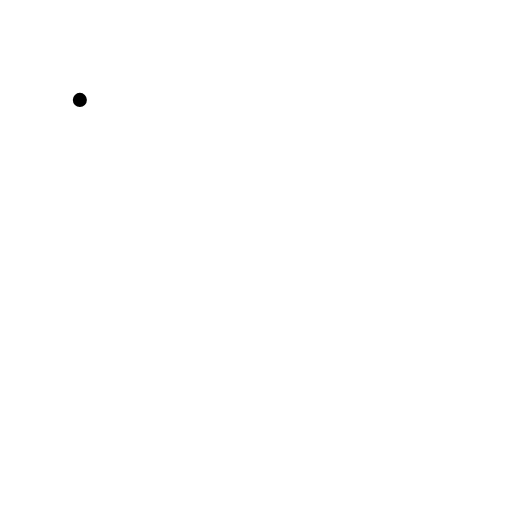
t = 0.00 s
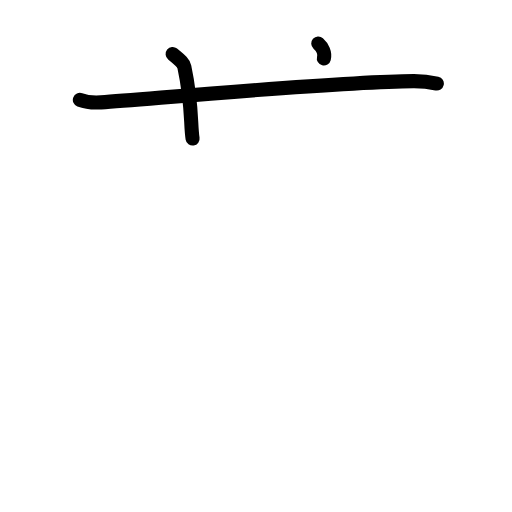
t = 2.40 s
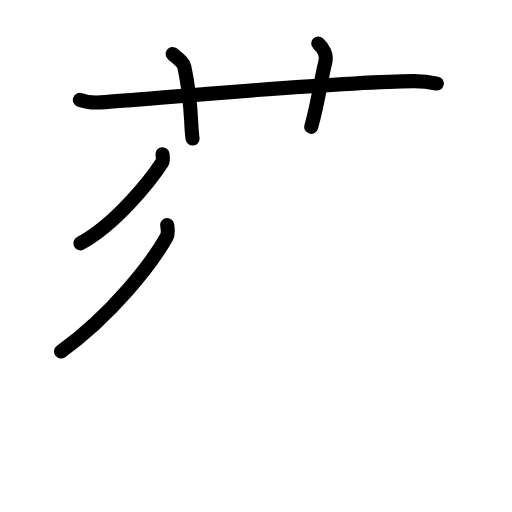
t = 4.80 s
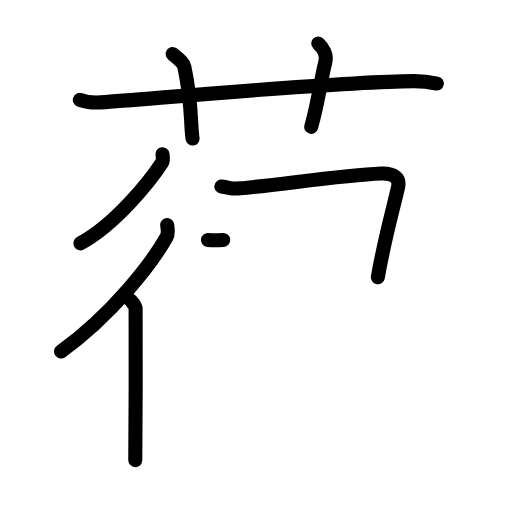
t = 7.20 s
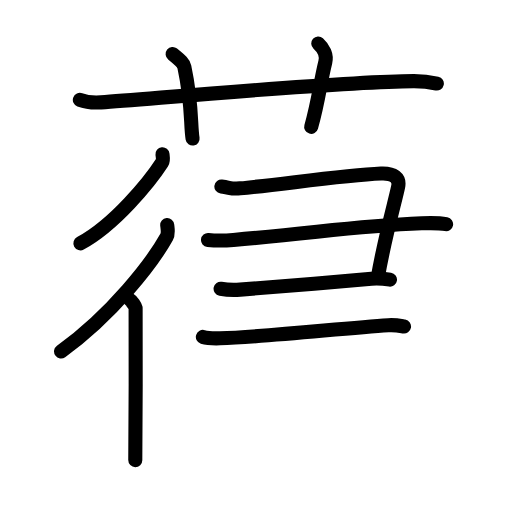
t = 9.60 s
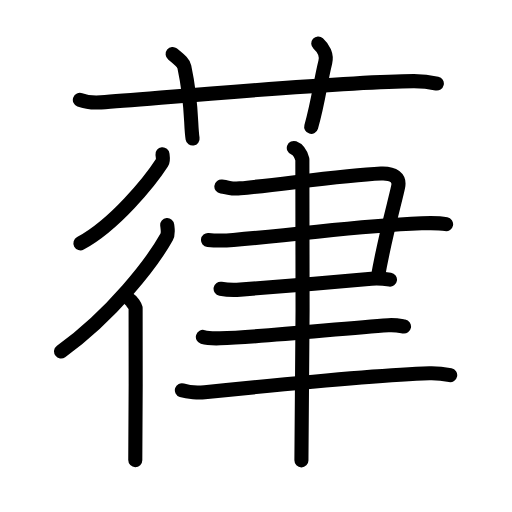
t = 12.00 s

The animated SVG that drew these frames (rendered in a browser with its animation timeline set to each time). Animation: 42 SMIL elements (animate=42); one cycle of 12.00 s.

<?xml version="1.0" encoding="UTF-8"?>
<!--
AniKanjiVG is licensed by CC-BY-SA Paul C. Sommerhoff (https://bitbucket.org/sommerhoff/anikanjivg).
AniKanjiVG uses KanjiVG which is licensed by CC-BY-SA Ulrich Apel (http://kanjivg.tagaini.net).
See also http://creativecommons.org/licenses/by-sa/3.0/
-->
<svg xmlns:kvg='http://kanjivg.tagaini.net' xmlns='http://www.w3.org/2000/svg' width='109' height='109' viewBox='0 0 109 109' style='fill:none;stroke:#000000;stroke-width:3;stroke-linecap:round;stroke-linejoin:round;' id="kvg:kanji_0844e"><g id="kvg:0844e" kvg:element="葎"><g id="kvg:0844e-g1" kvg:element="艹" kvg:variant="true" kvg:original="艸" kvg:position="top" kvg:radical="general"><path id="kvg:0844e-s1" kvg:type="㇐" d="M17,21.27c1.42,0.53,3.07,0.63,4.5,0.53c13.06-0.96,51.47-4.46,66.53-4.53c2.37-0.01,3.79,0.25,4.97,0.51"><animate attributeName="d" begin="0.0s" dur="0.3333333333333333s" from="M17,21.27C17,21.27,17,21.27,17,21.27" to="M17,21.27c1.42,0.53,3.07,0.63,4.5,0.53" />
<animate attributeName="d" begin="0.3333333333333333s" dur="0.3333333333333333s" from="M17,21.27c1.42,0.53,3.07,0.63,4.5,0.53c0,0,0,0,0,0,0" to="M17,21.27c1.42,0.53,3.07,0.63,4.5,0.53c13.06-0.96,51.47-4.46,66.53-4.53" />
<animate attributeName="d" begin="0.6666666666666666s" dur="0.3333333333333333s" from="M17,21.27c1.42,0.53,3.07,0.63,4.5,0.53c13.06-0.96,51.47-4.46,66.53-4.53c0,0,0,0,0,0,0" to="M17,21.27c1.42,0.53,3.07,0.63,4.5,0.53c13.06-0.96,51.47-4.46,66.53-4.53c2.37-0.01,3.79,0.25,4.97,0.51" />
</path>
<path id="kvg:0844e-s2" kvg:type="㇑a" d="M36.75,11.5c1.75,1.43,2.31,1.87,2.5,2.75C41,22.5,40.5,26.5,41,29.5"><animate attributeName="d" begin="1.0s" dur="0.5s" from="M36.75,11.5C36.75,11.5,36.75,11.5,36.75,11.5" to="M36.75,11.5c1.75,1.43,2.31,1.87,2.5,2.75" />
<animate attributeName="d" begin="1.5s" dur="0.5s" from="M36.75,11.5c1.75,1.43,2.31,1.87,2.5,2.75c0,0,0,0,0,0,0" to="M36.75,11.5c1.75,1.43,2.31,1.87,2.5,2.75C41,22.5,40.5,26.5,41,29.5" />
<animate attributeName="d" begin="0s" dur="1.0s" from="M-100,-100" to="M-100,-100" />
</path>
<path id="kvg:0844e-s3" kvg:type="㇑a" d="M67.75,9.25c1.12,1,1.87,2.52,1.5,4c-1.12,4.5-1.38,8-3,13.75"><animate attributeName="d" begin="2.0s" dur="0.5s" from="M67.75,9.25C67.75,9.25,67.75,9.25,67.75,9.25" to="M67.75,9.25c1.12,1,1.87,2.52,1.5,4" />
<animate attributeName="d" begin="2.5s" dur="0.5s" from="M67.75,9.25c1.12,1,1.87,2.52,1.5,4c0,0,0,0,0,0,0" to="M67.75,9.25c1.12,1,1.87,2.52,1.5,4c-1.12,4.5-1.38,8-3,13.75" />
<animate attributeName="d" begin="0s" dur="2.0s" from="M-100,-100" to="M-100,-100" />
</path>
</g>
<g id="kvg:0844e-g2" kvg:element="律" kvg:position="bottom"><g id="kvg:0844e-g3" kvg:element="彳" kvg:position="left"><path id="kvg:0844e-s4" kvg:type="㇒" d="M34.59,32.84c0.05,0.45,0.25,1.25-0.1,1.79c-2.5,3.88-10.03,13.22-17.37,17.17"><animate attributeName="d" begin="3.0s" dur="0.5s" from="M34.59,32.84C34.59,32.84,34.59,32.84,34.59,32.84" to="M34.59,32.84c0.05,0.45,0.25,1.25-0.1,1.79" />
<animate attributeName="d" begin="3.5s" dur="0.5s" from="M34.59,32.84c0.05,0.45,0.25,1.25-0.1,1.79c0,0,0,0,0,0,0" to="M34.59,32.84c0.05,0.45,0.25,1.25-0.1,1.79c-2.5,3.88-10.03,13.22-17.37,17.17" />
<animate attributeName="d" begin="0s" dur="3.0s" from="M-100,-100" to="M-100,-100" />
</path>
<g id="kvg:0844e-g4" kvg:element="亻" kvg:variant="true" kvg:original="人"><path id="kvg:0844e-s5" kvg:type="㇒" d="M35.6,47.92c0.06,0.63,0.31,1.77-0.13,2.54C32.39,55.96,23.89,66.97,13,74.82"><animate attributeName="d" begin="4.0s" dur="0.5s" from="M35.6,47.92C35.6,47.92,35.6,47.92,35.6,47.92" to="M35.6,47.92c0.06,0.63,0.31,1.77-0.13,2.54" />
<animate attributeName="d" begin="4.5s" dur="0.5s" from="M35.6,47.92c0.06,0.63,0.31,1.77-0.13,2.54c0,0,0,0,0,0,0" to="M35.6,47.92c0.06,0.63,0.31,1.77-0.13,2.54C32.39,55.96,23.89,66.97,13,74.82" />
<animate attributeName="d" begin="0s" dur="4.0s" from="M-100,-100" to="M-100,-100" />
</path>
<path id="kvg:0844e-s6" kvg:type="㇑" d="M27.72,63.89c0.36,0.2,1.07,1.26,1.15,1.65c0.07,0.39,0,29.98-0.07,32.42"><animate attributeName="d" begin="5.0s" dur="0.5s" from="M27.72,63.89C27.72,63.89,27.72,63.89,27.72,63.89" to="M27.72,63.89c0.36,0.2,1.07,1.26,1.15,1.65" />
<animate attributeName="d" begin="5.5s" dur="0.5s" from="M27.72,63.89c0.36,0.2,1.07,1.26,1.15,1.65c0,0,0,0,0,0,0" to="M27.72,63.89c0.36,0.2,1.07,1.26,1.15,1.65c0.07,0.39,0,29.98-0.07,32.42" />
<animate attributeName="d" begin="0s" dur="5.0s" from="M-100,-100" to="M-100,-100" />
</path>
</g>
</g>
<g id="kvg:0844e-g5" kvg:element="聿" kvg:position="right"><g id="kvg:0844e-g6" kvg:element="⺕" kvg:variant="true" kvg:original="彑"><path id="kvg:0844e-s7" kvg:type="㇕c" d="M47.13,39.72c2.08,0.27,2.08,0.56,3.99,0.38c8.73-0.8,21.68-2.78,29.99-3.16c2.7-0.12,4.05,0.92,3.65,2.82c-0.62,3-2.87,10.82-4.32,19.26"><animate attributeName="d" begin="6.0s" dur="0.25s" from="M47.13,39.72C47.13,39.72,47.13,39.72,47.13,39.72" to="M47.13,39.72c2.08,0.27,2.08,0.56,3.99,0.38" />
<animate attributeName="d" begin="6.25s" dur="0.25s" from="M47.13,39.72c2.08,0.27,2.08,0.56,3.99,0.38c0,0,0,0,0,0,0" to="M47.13,39.72c2.08,0.27,2.08,0.56,3.99,0.38c8.73-0.8,21.68-2.78,29.99-3.16" />
<animate attributeName="d" begin="6.5s" dur="0.25s" from="M47.13,39.72c2.08,0.27,2.08,0.56,3.99,0.38c8.73-0.8,21.68-2.78,29.99-3.16c0,0,0,0,0,0,0" to="M47.13,39.72c2.08,0.27,2.08,0.56,3.99,0.38c8.73-0.8,21.68-2.78,29.99-3.16c2.7-0.12,4.05,0.92,3.65,2.82" />
<animate attributeName="d" begin="6.75s" dur="0.25s" from="M47.13,39.72c2.08,0.27,2.08,0.56,3.99,0.38c8.73-0.8,21.68-2.78,29.99-3.16c2.7-0.12,4.05,0.92,3.65,2.82c0,0,0,0,0,0,0" to="M47.13,39.72c2.08,0.27,2.08,0.56,3.99,0.38c8.73-0.8,21.68-2.78,29.99-3.16c2.7-0.12,4.05,0.92,3.65,2.82c-0.62,3-2.87,10.82-4.32,19.26" />
<animate attributeName="d" begin="0s" dur="6.0s" from="M-100,-100" to="M-100,-100" />
</path>
<path id="kvg:0844e-s8" kvg:type="㇐" d="M44.28,51.08c1.87,0.19,3.33,0.17,5.4,0c18.07-1.5,25.76-2.98,40.1-3.54c2.29-0.09,4.15-0.01,5.19,0.18"><animate attributeName="d" begin="7.0s" dur="0.3333333333333333s" from="M44.28,51.08C44.28,51.08,44.28,51.08,44.28,51.08" to="M44.28,51.08c1.87,0.19,3.33,0.17,5.4,0" />
<animate attributeName="d" begin="7.333333333333333s" dur="0.3333333333333333s" from="M44.28,51.08c1.87,0.19,3.33,0.17,5.4,0c0,0,0,0,0,0,0" to="M44.28,51.08c1.87,0.19,3.33,0.17,5.4,0c18.07-1.5,25.76-2.98,40.1-3.54" />
<animate attributeName="d" begin="7.666666666666667s" dur="0.3333333333333333s" from="M44.28,51.08c1.87,0.19,3.33,0.17,5.4,0c18.07-1.5,25.76-2.98,40.1-3.54c0,0,0,0,0,0,0" to="M44.28,51.08c1.87,0.19,3.33,0.17,5.4,0c18.07-1.5,25.76-2.98,40.1-3.54c2.29-0.09,4.15-0.01,5.19,0.18" />
<animate attributeName="d" begin="0s" dur="7.0s" from="M-100,-100" to="M-100,-100" />
</path>
<path id="kvg:0844e-s9" kvg:type="㇐" d="M46.96,61.47c1.04,0.19,2.91,0.29,4.16,0.19c11.43-0.94,17.56-1.38,27.95-2.32c1.65-0.15,2.7,0,3.95,0.19"><animate attributeName="d" begin="8.0s" dur="0.3333333333333333s" from="M46.96,61.47C46.96,61.47,46.96,61.47,46.96,61.47" to="M46.96,61.47c1.04,0.19,2.91,0.29,4.16,0.19" />
<animate attributeName="d" begin="8.333333333333334s" dur="0.3333333333333333s" from="M46.96,61.47c1.04,0.19,2.91,0.29,4.16,0.19c0,0,0,0,0,0,0" to="M46.96,61.47c1.04,0.19,2.91,0.29,4.16,0.19c11.43-0.94,17.56-1.38,27.95-2.32" />
<animate attributeName="d" begin="8.666666666666666s" dur="0.3333333333333333s" from="M46.96,61.47c1.04,0.19,2.91,0.29,4.16,0.19c11.43-0.94,17.56-1.38,27.95-2.32c0,0,0,0,0,0,0" to="M46.96,61.47c1.04,0.19,2.91,0.29,4.16,0.19c11.43-0.94,17.56-1.38,27.95-2.32c1.65-0.15,2.7,0,3.95,0.19" />
<animate attributeName="d" begin="0s" dur="8.0s" from="M-100,-100" to="M-100,-100" />
</path>
</g>
<path id="kvg:0844e-s10" kvg:type="㇐" d="M43.19,71.73c0.95,0.29,2.69,0.32,3.65,0.29c9.9-0.33,26.19-2.16,35.84-2.79c1.58-0.1,2.54,0.14,3.33,0.28"><animate attributeName="d" begin="9.0s" dur="0.3333333333333333s" from="M43.19,71.73C43.19,71.73,43.19,71.73,43.19,71.73" to="M43.19,71.73c0.95,0.29,2.69,0.32,3.65,0.29" />
<animate attributeName="d" begin="9.333333333333334s" dur="0.3333333333333333s" from="M43.19,71.73c0.95,0.29,2.69,0.32,3.65,0.29c0,0,0,0,0,0,0" to="M43.19,71.73c0.95,0.29,2.69,0.32,3.65,0.29c9.9-0.33,26.19-2.16,35.84-2.79" />
<animate attributeName="d" begin="9.666666666666666s" dur="0.3333333333333333s" from="M43.19,71.73c0.95,0.29,2.69,0.32,3.65,0.29c9.9-0.33,26.19-2.16,35.84-2.79c0,0,0,0,0,0,0" to="M43.19,71.73c0.95,0.29,2.69,0.32,3.65,0.29c9.9-0.33,26.19-2.16,35.84-2.79c1.58-0.1,2.54,0.14,3.33,0.28" />
<animate attributeName="d" begin="0s" dur="9.0s" from="M-100,-100" to="M-100,-100" />
</path>
<path id="kvg:0844e-s11" kvg:type="㇐" d="M38.72,83.09c1.26,0.41,3.58,0.53,4.84,0.41c14.79-1.52,36.38-3.7,47.86-4.04c2.1-0.06,3.36,0.19,4.42,0.4"><animate attributeName="d" begin="10.0s" dur="0.3333333333333333s" from="M38.72,83.09C38.72,83.09,38.72,83.09,38.72,83.09" to="M38.72,83.09c1.26,0.41,3.58,0.53,4.84,0.41" />
<animate attributeName="d" begin="10.333333333333334s" dur="0.3333333333333333s" from="M38.72,83.09c1.26,0.41,3.58,0.53,4.84,0.41c0,0,0,0,0,0,0" to="M38.72,83.09c1.26,0.41,3.58,0.53,4.84,0.41c14.79-1.52,36.38-3.7,47.86-4.04" />
<animate attributeName="d" begin="10.666666666666666s" dur="0.3333333333333333s" from="M38.72,83.09c1.26,0.41,3.58,0.53,4.84,0.41c14.79-1.52,36.38-3.7,47.86-4.04c0,0,0,0,0,0,0" to="M38.72,83.09c1.26,0.41,3.58,0.53,4.84,0.41c14.79-1.52,36.38-3.7,47.86-4.04c2.1-0.06,3.36,0.19,4.42,0.4" />
<animate attributeName="d" begin="0s" dur="10.0s" from="M-100,-100" to="M-100,-100" />
</path>
<g id="kvg:0844e-g7" kvg:element="丨"><path id="kvg:0844e-s12" kvg:type="㇑" d="M62.55,31.5c1.01,0.38,1.61,1.69,1.82,2.44c0.2,0.75,0,59.37-0.2,64.06"><animate attributeName="d" begin="11.0s" dur="0.5s" from="M62.55,31.5C62.55,31.5,62.55,31.5,62.55,31.5" to="M62.55,31.5c1.01,0.38,1.61,1.69,1.82,2.44" />
<animate attributeName="d" begin="11.5s" dur="0.5s" from="M62.55,31.5c1.01,0.38,1.61,1.69,1.82,2.44c0,0,0,0,0,0,0" to="M62.55,31.5c1.01,0.38,1.61,1.69,1.82,2.44c0.2,0.75,0,59.37-0.2,64.06" />
<animate attributeName="d" begin="0s" dur="11.0s" from="M-100,-100" to="M-100,-100" />
</path>
</g>
</g>
</g>
</g>
</svg>
